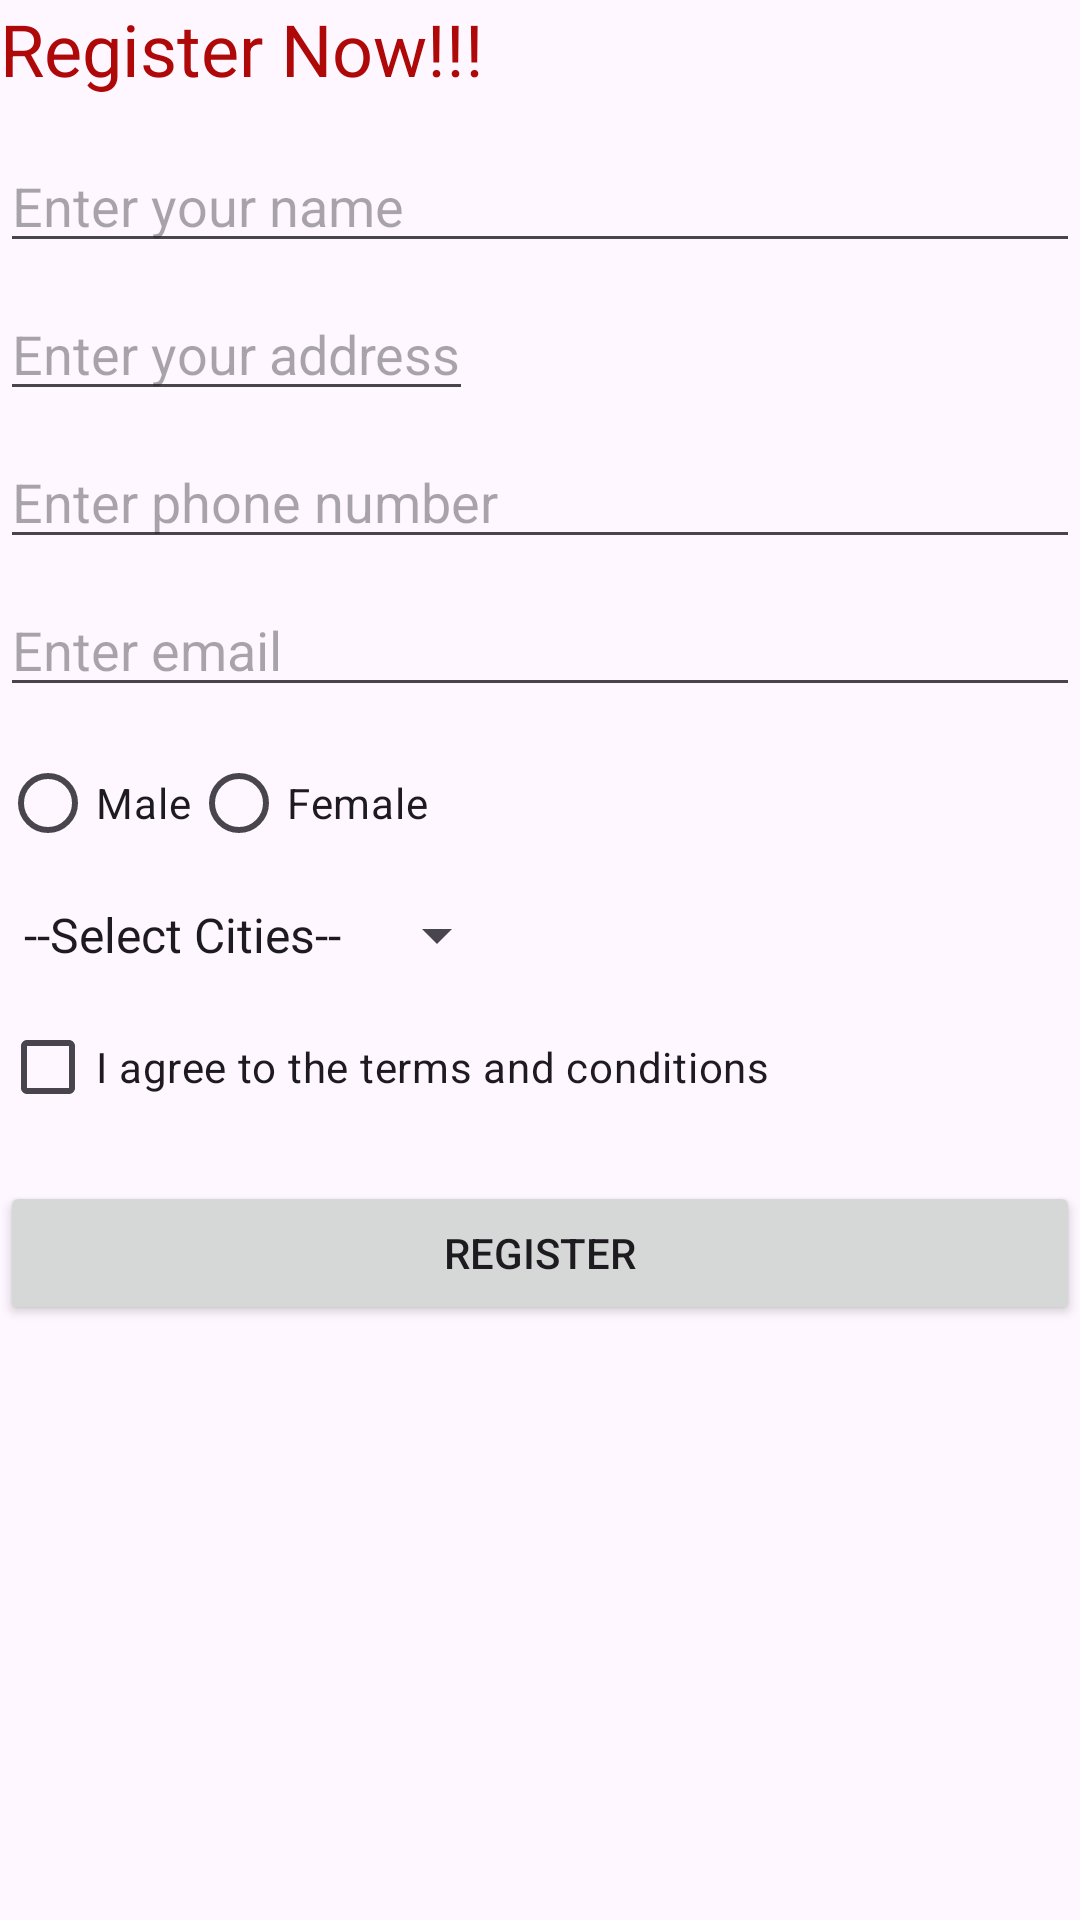

The Android layout XML behind this screen, and the referenced resources:
<!-- AndroidManifest.xml: application theme Theme.BCA6th -->
<!-- res/layout/activity_main.xml -->
<?xml version="1.0" encoding="utf-8"?>
<LinearLayout xmlns:android="http://schemas.android.com/apk/res/android"
    android:layout_width="match_parent"
    android:layout_height="match_parent"
    android:orientation="vertical"
    android:layout_margin="18dp">

    <TextView
        android:layout_width="wrap_content"
        android:layout_height="wrap_content"
        android:textColor="@color/primary"
        android:text="@string/register"
        android:layout_marginBottom="14dp"
        android:textSize="24sp"/>

    <EditText
        android:id="@+id/edtName"
        android:layout_width="match_parent"
        android:layout_height="wrap_content"
        android:layout_marginBottom="8dp"
        android:hint="@string/name"/>

    <EditText
        android:id="@+id/edtAddress"
        android:layout_width="wrap_content"
        android:layout_height="wrap_content"
        android:layout_marginBottom="8dp"
        android:hint="@string/address"/>

    <EditText
        android:id="@+id/edtPhone"
        android:layout_width="match_parent"
        android:layout_height="wrap_content"
        android:hint="@string/phone"
        android:layout_marginBottom="8dp"
        android:inputType="phone"/>

    <EditText
        android:id="@+id/edtEmail"
        android:layout_width="match_parent"
        android:layout_height="wrap_content"
        android:layout_marginBottom="8dp"
        android:hint="@string/email"/>

    <RadioGroup
        android:layout_width="wrap_content"
        android:layout_height="wrap_content"
        android:layout_marginBottom="8dp"
        android:orientation="horizontal">

        <RadioButton
            android:layout_width="wrap_content"
            android:layout_height="wrap_content"
            android:text="Male"/>

        <RadioButton
            android:layout_width="wrap_content"
            android:layout_height="wrap_content"
            android:text="Female"/>
    </RadioGroup>

    <Spinner
        android:layout_width="wrap_content"
        android:layout_height="wrap_content"
        android:layout_marginBottom="8dp"
        android:entries="@array/cities"/>

    <CheckBox
        android:layout_width="match_parent"
        android:layout_height="wrap_content"
        android:layout_marginBottom="14dp"
        android:text="I agree to the terms and conditions"/>

    <Button
        android:id="@+id/btnRegister"
        android:layout_width="match_parent"
        android:layout_height="wrap_content"
        android:text="Register"/>


    </LinearLayout>
<!-- resources referenced by this layout -->
<resources>
  <string-array name="cities">
          <item>--Select Cities--</item>
          <item>Kathmandu</item>
          <item>Lalitpur</item>
          <item>Pokhara</item>
          <item>Kanchanpur</item>
      </string-array>
  <color name="primary">#AF0808</color>
  <string name="address">Enter your address</string>
  <string name="email">Enter email</string>
  <string name="name">Enter your name</string>
  <string name="phone">Enter phone number</string>
  <string name="register">Register Now!!!</string>
  <style name="Theme.BCA6th" parent="Base.Theme.BCA6th" />
  <style name="Base.Theme.BCA6th" parent="Theme.Material3.DayNight.NoActionBar">
          
          
      </style>
</resources>
